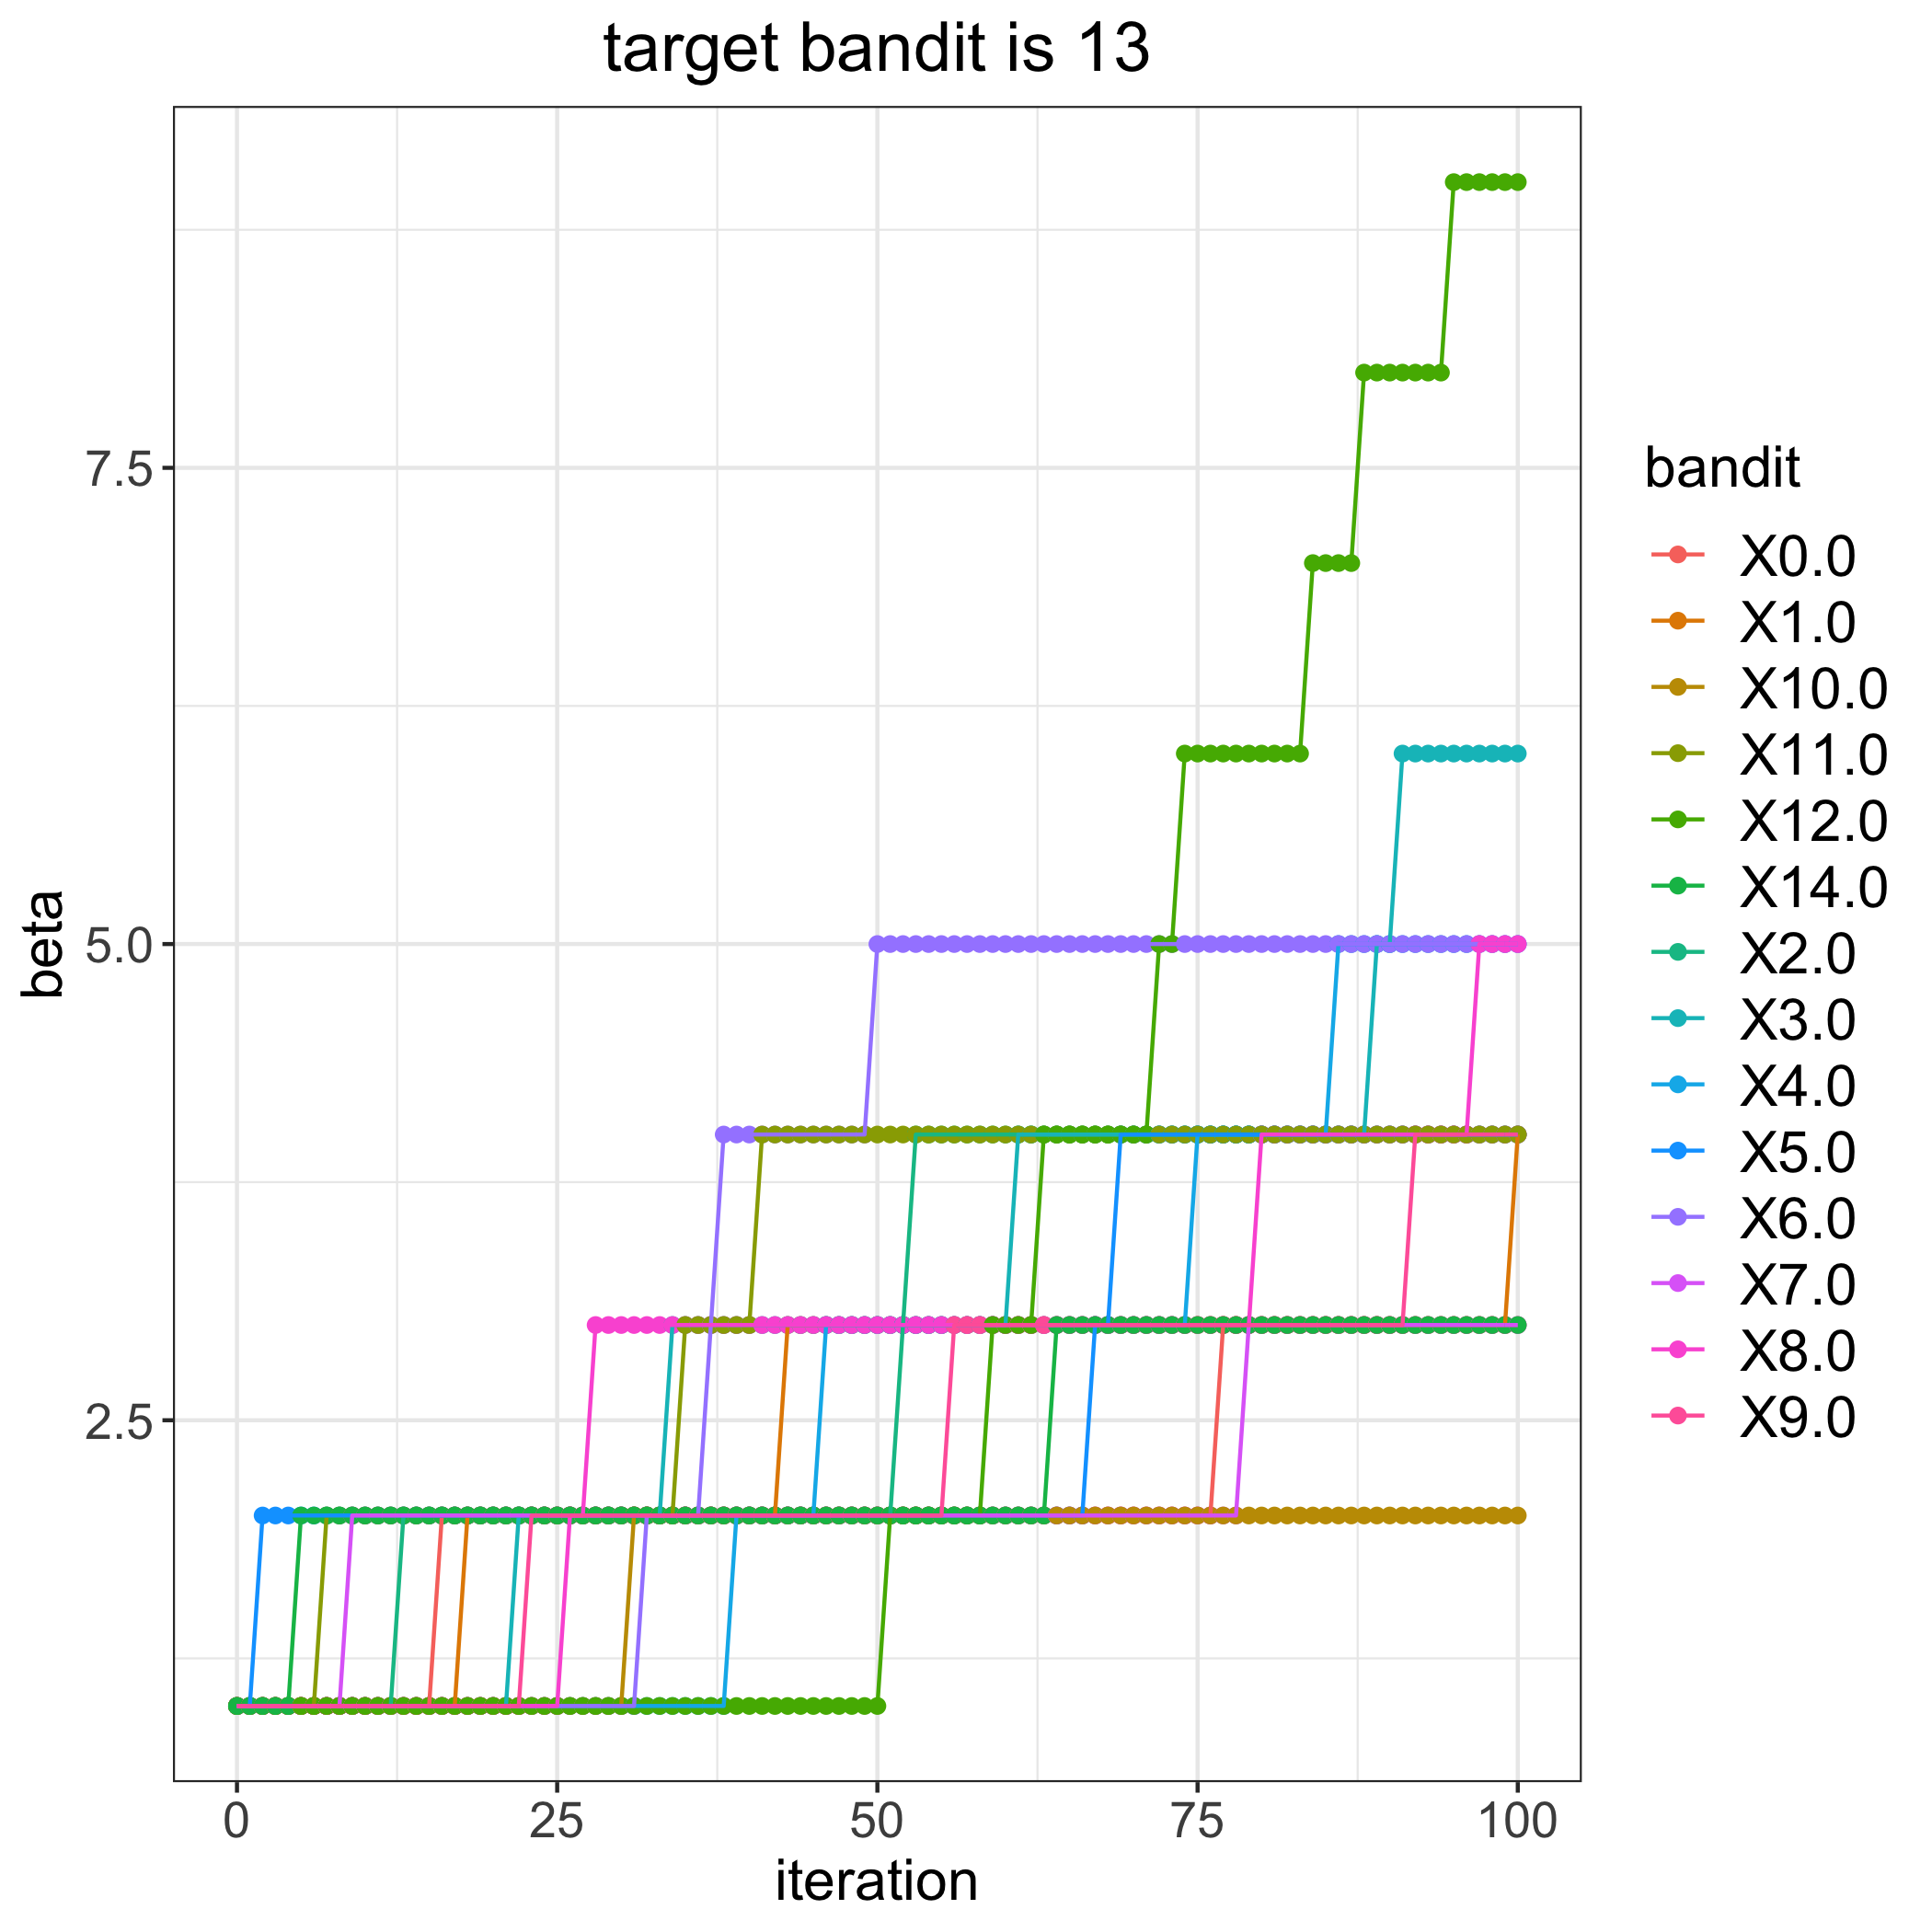

Source data for this figure (header and first rows):
, 0.0, 1.0, 2.0, 3.0, 4.0, 5.0, 6.0, 7.0, 8.0, 9.0, 10.0, 11.0, 12.0, 14.0
0, 1, 1, 1, 1, 1, 1, 1, 1, 1, 1, 1, 1, 1, 1
1, 1, 1, 1, 1, 1, 1, 1, 1, 1, 1, 1, 1, 1, 1
2, 1, 1, 1, 1, 1, 2, 1, 1, 1, 1, 1, 1, 1, 1
3, 1, 1, 1, 1, 1, 2, 1, 1, 1, 1, 1, 1, 1, 1
4, 1, 1, 1, 1, 1, 2, 1, 1, 1, 1, 1, 1, 1, 1
5, 1, 1, 1, 1, 1, 2, 1, 1, 1, 1, 1, 1, 1, 2
6, 1, 1, 1, 1, 1, 2, 1, 1, 1, 1, 1, 1, 1, 2
7, 1, 1, 1, 1, 1, 2, 1, 1, 1, 1, 1, 2, 1, 2
8, 1, 1, 1, 1, 1, 2, 1, 1, 1, 1, 1, 2, 1, 2
9, 1, 1, 1, 1, 1, 2, 1, 2, 1, 1, 1, 2, 1, 2
10, 1, 1, 1, 1, 1, 2, 1, 2, 1, 1, 1, 2, 1, 2
11, 1, 1, 1, 1, 1, 2, 1, 2, 1, 1, 1, 2, 1, 2
12, 1, 1, 1, 1, 1, 2, 1, 2, 1, 1, 1, 2, 1, 2
13, 1, 1, 2, 1, 1, 2, 1, 2, 1, 1, 1, 2, 1, 2
14, 1, 1, 2, 1, 1, 2, 1, 2, 1, 1, 1, 2, 1, 2
15, 1, 1, 2, 1, 1, 2, 1, 2, 1, 1, 1, 2, 1, 2
16, 2, 1, 2, 1, 1, 2, 1, 2, 1, 1, 1, 2, 1, 2
17, 2, 1, 2, 1, 1, 2, 1, 2, 1, 1, 1, 2, 1, 2
18, 2, 2, 2, 1, 1, 2, 1, 2, 1, 1, 1, 2, 1, 2
19, 2, 2, 2, 1, 1, 2, 1, 2, 1, 1, 1, 2, 1, 2
20, 2, 2, 2, 1, 1, 2, 1, 2, 1, 1, 1, 2, 1, 2
21, 2, 2, 2, 1, 1, 2, 1, 2, 1, 1, 1, 2, 1, 2
22, 2, 2, 2, 2, 1, 2, 1, 2, 1, 1, 1, 2, 1, 2
23, 2, 2, 2, 2, 1, 2, 1, 2, 1, 2, 1, 2, 1, 2
24, 2, 2, 2, 2, 1, 2, 1, 2, 1, 2, 1, 2, 1, 2
25, 2, 2, 2, 2, 1, 2, 1, 2, 1, 2, 1, 2, 1, 2
26, 2, 2, 2, 2, 1, 2, 1, 2, 2, 2, 1, 2, 1, 2
27, 2, 2, 2, 2, 1, 2, 1, 2, 2, 2, 1, 2, 1, 2
28, 2, 2, 2, 2, 1, 2, 1, 2, 3, 2, 1, 2, 1, 2
29, 2, 2, 2, 2, 1, 2, 1, 2, 3, 2, 1, 2, 1, 2
30, 2, 2, 2, 2, 1, 2, 1, 2, 3, 2, 1, 2, 1, 2
31, 2, 2, 2, 2, 1, 2, 1, 2, 3, 2, 2, 2, 1, 2
32, 2, 2, 2, 2, 1, 2, 2, 2, 3, 2, 2, 2, 1, 2
33, 2, 2, 2, 2, 1, 2, 2, 2, 3, 2, 2, 2, 1, 2
34, 2, 2, 2, 3, 1, 2, 2, 2, 3, 2, 2, 2, 1, 2
35, 2, 2, 2, 3, 1, 2, 2, 2, 3, 2, 2, 3, 1, 2
36, 2, 2, 2, 3, 1, 2, 2, 2, 3, 2, 2, 3, 1, 2
37, 2, 2, 2, 3, 1, 2, 3, 2, 3, 2, 2, 3, 1, 2
38, 2, 2, 2, 3, 1, 2, 4, 2, 3, 2, 2, 3, 1, 2
39, 2, 2, 2, 3, 2, 2, 4, 2, 3, 2, 2, 3, 1, 2
40, 2, 2, 2, 3, 2, 2, 4, 2, 3, 2, 2, 3, 1, 2
41, 2, 2, 2, 3, 2, 2, 4, 2, 3, 2, 2, 4, 1, 2
42, 2, 2, 2, 3, 2, 2, 4, 2, 3, 2, 2, 4, 1, 2
43, 2, 3, 2, 3, 2, 2, 4, 2, 3, 2, 2, 4, 1, 2
44, 2, 3, 2, 3, 2, 2, 4, 2, 3, 2, 2, 4, 1, 2
45, 2, 3, 2, 3, 2, 2, 4, 2, 3, 2, 2, 4, 1, 2
46, 2, 3, 2, 3, 3, 2, 4, 2, 3, 2, 2, 4, 1, 2
47, 2, 3, 2, 3, 3, 2, 4, 2, 3, 2, 2, 4, 1, 2
48, 2, 3, 2, 3, 3, 2, 4, 2, 3, 2, 2, 4, 1, 2
49, 2, 3, 2, 3, 3, 2, 4, 2, 3, 2, 2, 4, 1, 2
50, 2, 3, 2, 3, 3, 2, 5, 2, 3, 2, 2, 4, 1, 2
51, 2, 3, 2, 3, 3, 2, 5, 2, 3, 2, 2, 4, 2, 2
52, 2, 3, 3, 3, 3, 2, 5, 2, 3, 2, 2, 4, 2, 2
53, 2, 3, 4, 3, 3, 2, 5, 2, 3, 2, 2, 4, 2, 2
54, 2, 3, 4, 3, 3, 2, 5, 2, 3, 2, 2, 4, 2, 2
55, 2, 3, 4, 3, 3, 2, 5, 2, 3, 2, 2, 4, 2, 2
56, 2, 3, 4, 3, 3, 2, 5, 2, 3, 3, 2, 4, 2, 2
57, 2, 3, 4, 3, 3, 2, 5, 2, 3, 3, 2, 4, 2, 2
58, 2, 3, 4, 3, 3, 2, 5, 2, 3, 3, 2, 4, 2, 2
59, 2, 3, 4, 3, 3, 2, 5, 2, 3, 3, 2, 4, 3, 2
... 41 more rows
